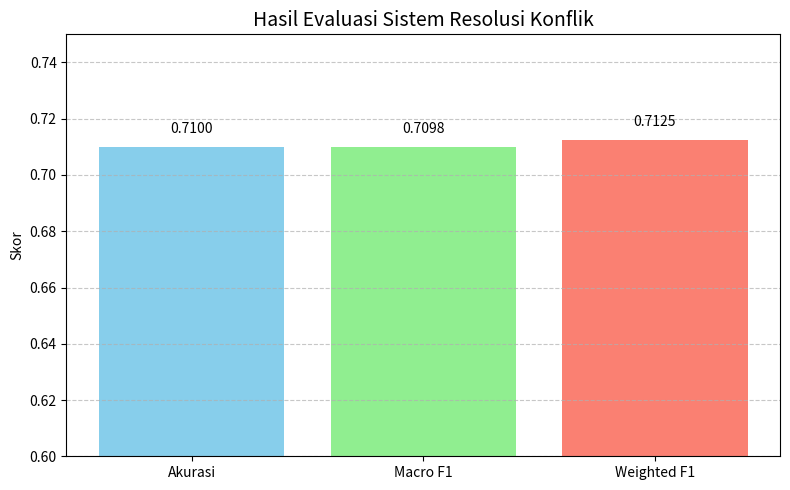

The matplotlib source for this figure:
import matplotlib.pyplot as plt

# Nilai metrik
metrics = ["Akurasi", "Macro F1", "Weighted F1"]
values = [0.7100, 0.7098, 0.7125]

plt.figure(figsize=(8, 5))
bars = plt.bar(metrics, values, color=["skyblue", "lightgreen", "salmon"])
plt.ylim(0.6, 0.75)
plt.title("Hasil Evaluasi Sistem Resolusi Konflik", fontsize=14)
plt.ylabel("Skor")
plt.grid(axis="y", linestyle="--", alpha=0.7)

# Tampilkan nilai di atas bar
for bar in bars:
    yval = bar.get_height()
    plt.text(bar.get_x() + bar.get_width()/2.0, yval + 0.005, f"{yval:.4f}", ha='center', fontsize=10)

plt.tight_layout()
plt.show()
